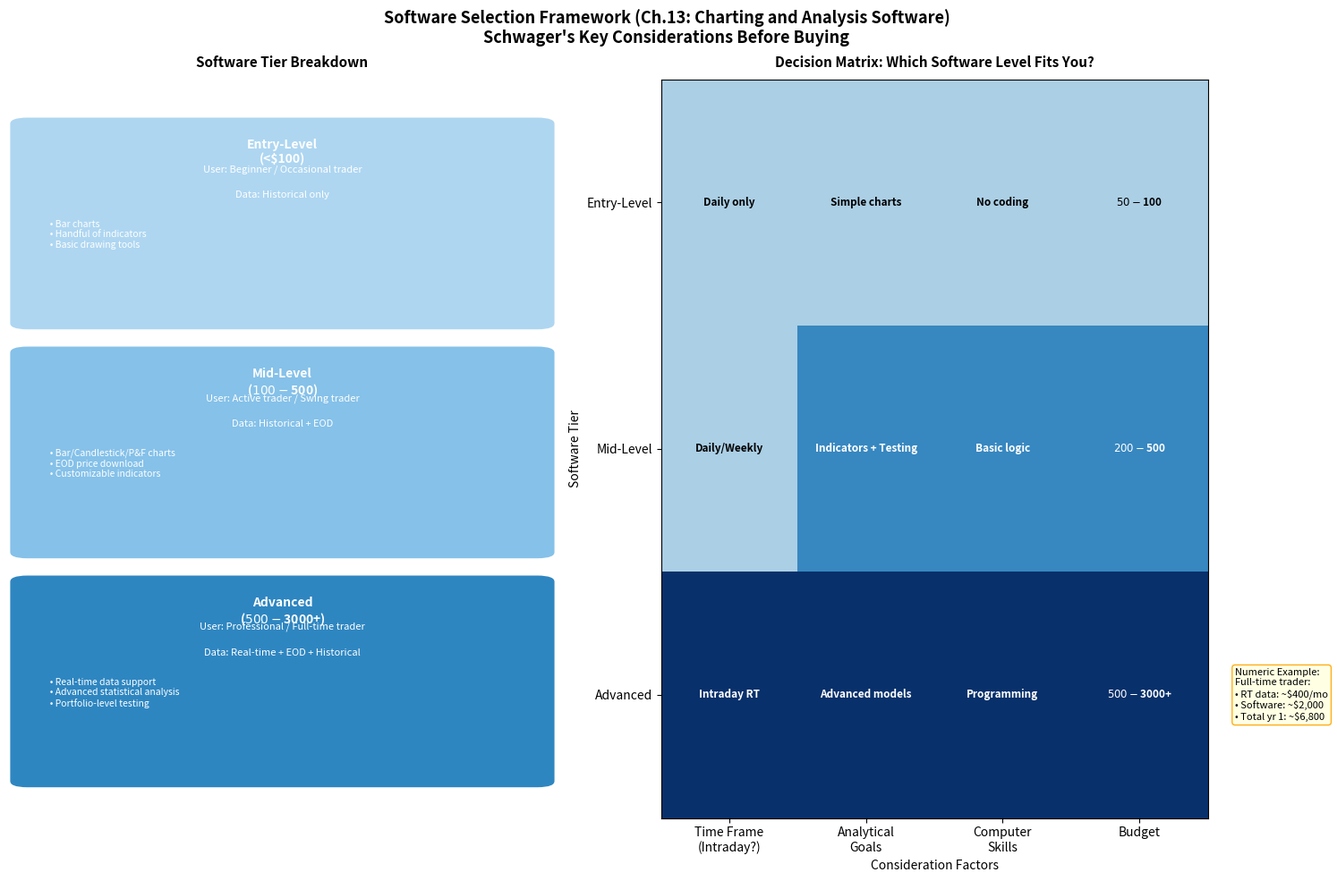

Here is the Python script that generated this plot: (Note: this script raises an exception after producing the figure.)
"""
Chapter 13 - Concept 4: Software Selection Framework
Schwager - Getting Started in Technical Analysis

Visualises the decision matrix for selecting charting/analysis software
based on: Time Frame, Analytical Goals, and Computer Skills.
"""

import matplotlib.pyplot as plt
import matplotlib.patches as mpatches
import numpy as np

# ── Software tier definitions from the book ────────────────────────────────
tiers = {
    "Entry-Level\n(<$100)": {
        "features": ["Bar charts", "Handful of indicators",
                     "Basic drawing tools", "Manual data entry"],
        "data_type": "Historical only",
        "user": "Beginner / Occasional trader",
        "color": "#AED6F1"
    },
    "Mid-Level\n($100-$500)": {
        "features": ["Bar/Candlestick/P&F charts", "EOD price download",
                     "Customizable indicators", "Simple system testing",
                     "Multiple timeframes"],
        "data_type": "Historical + EOD",
        "user": "Active trader / Swing trader",
        "color": "#85C1E9"
    },
    "Advanced\n($500-$3000+)": {
        "features": ["Real-time data support", "Advanced statistical analysis",
                     "Portfolio-level testing", "Full custom programming",
                     "Fundamental + technical data", "Options analysis"],
        "data_type": "Real-time + EOD + Historical",
        "user": "Professional / Full-time trader",
        "color": "#2E86C1"
    }
}

# ── Decision matrix ───────────────────────────────────────────────────────
criteria = ["Time Frame\n(Intraday?)", "Analytical\nGoals",
            "Computer\nSkills", "Budget"]
levels   = ["Entry-Level", "Mid-Level", "Advanced"]

# Score matrix: rows=levels, cols=criteria  (1=basic, 2=medium, 3=advanced)
scores = np.array([
    [1, 1, 1, 1],   # Entry
    [1, 2, 2, 2],   # Mid
    [3, 3, 3, 3],   # Advanced
])

# ── Visualisation ─────────────────────────────────────────────────────────
fig = plt.figure(figsize=(15, 10))
fig.suptitle("Software Selection Framework (Ch.13: Charting and Analysis Software)\n"
             "Schwager's Key Considerations Before Buying", fontsize=13, fontweight='bold')

# Left: Tier breakdown
ax1 = fig.add_subplot(1, 2, 1)
ax1.set_xlim(0, 3); ax1.set_ylim(0, 10)
ax1.axis('off')
ax1.set_title("Software Tier Breakdown", fontsize=11, fontweight='bold', pad=10)

y = 9.5
for tier_name, info in tiers.items():
    ax1.add_patch(mpatches.FancyBboxPatch(
        (0.1, y - 2.8), 2.8, 2.7,
        boxstyle="round,pad=0.1", facecolor=info['color'],
        edgecolor='white', linewidth=2))
    ax1.text(1.5, y - 0.3, tier_name, ha='center', va='top',
             fontsize=10, fontweight='bold', color='white')
    ax1.text(1.5, y - 0.75, f"User: {info['user']}", ha='center',
             fontsize=8, color='white', style='italic')
    ax1.text(1.5, y - 1.1, f"Data: {info['data_type']}", ha='center',
             fontsize=8, color='white')
    features_text = "\n".join([f"  • {f}" for f in info['features'][:3]])
    ax1.text(0.2, y - 1.4, features_text, ha='left', va='top',
             fontsize=7.5, color='white')
    y -= 3.1

# Right: Decision heatmap
ax2 = fig.add_subplot(1, 2, 2)
im = ax2.imshow(scores, cmap='Blues', aspect='auto', vmin=0, vmax=3)

ax2.set_xticks(range(len(criteria))); ax2.set_xticklabels(criteria, fontsize=10)
ax2.set_yticks(range(len(levels)));   ax2.set_yticklabels(levels, fontsize=10)

cell_labels = [
    ["Daily only", "Simple charts", "No coding", "$50-$100"],
    ["Daily/Weekly", "Indicators + Testing", "Basic logic", "$200-$500"],
    ["Intraday RT", "Advanced models", "Programming", "$500-$3000+"]
]
for i in range(len(levels)):
    for j in range(len(criteria)):
        ax2.text(j, i, cell_labels[i][j], ha='center', va='center',
                 fontsize=8.5, color='white' if scores[i, j] > 1.5 else 'black',
                 fontweight='bold')

ax2.set_title("Decision Matrix: Which Software Level Fits You?",
              fontsize=11, fontweight='bold', pad=10)
ax2.set_xlabel("Consideration Factors", fontsize=10)
ax2.set_ylabel("Software Tier", fontsize=10)

# Numeric example callout
ax2.text(3.7, 2, "Numeric Example:\nFull-time trader:\n• RT data: ~$400/mo\n• Software: ~$2,000\n• Total yr 1: ~$6,800",
         fontsize=8, ha='left', va='center',
         bbox=dict(boxstyle='round', facecolor='lightyellow', edgecolor='orange', alpha=0.9))

plt.tight_layout()
plt.savefig("/home/claude/obsidian_ch13/charts/software_selection.png",
            dpi=150, bbox_inches='tight')
plt.close()
print("Software selection chart saved.")
